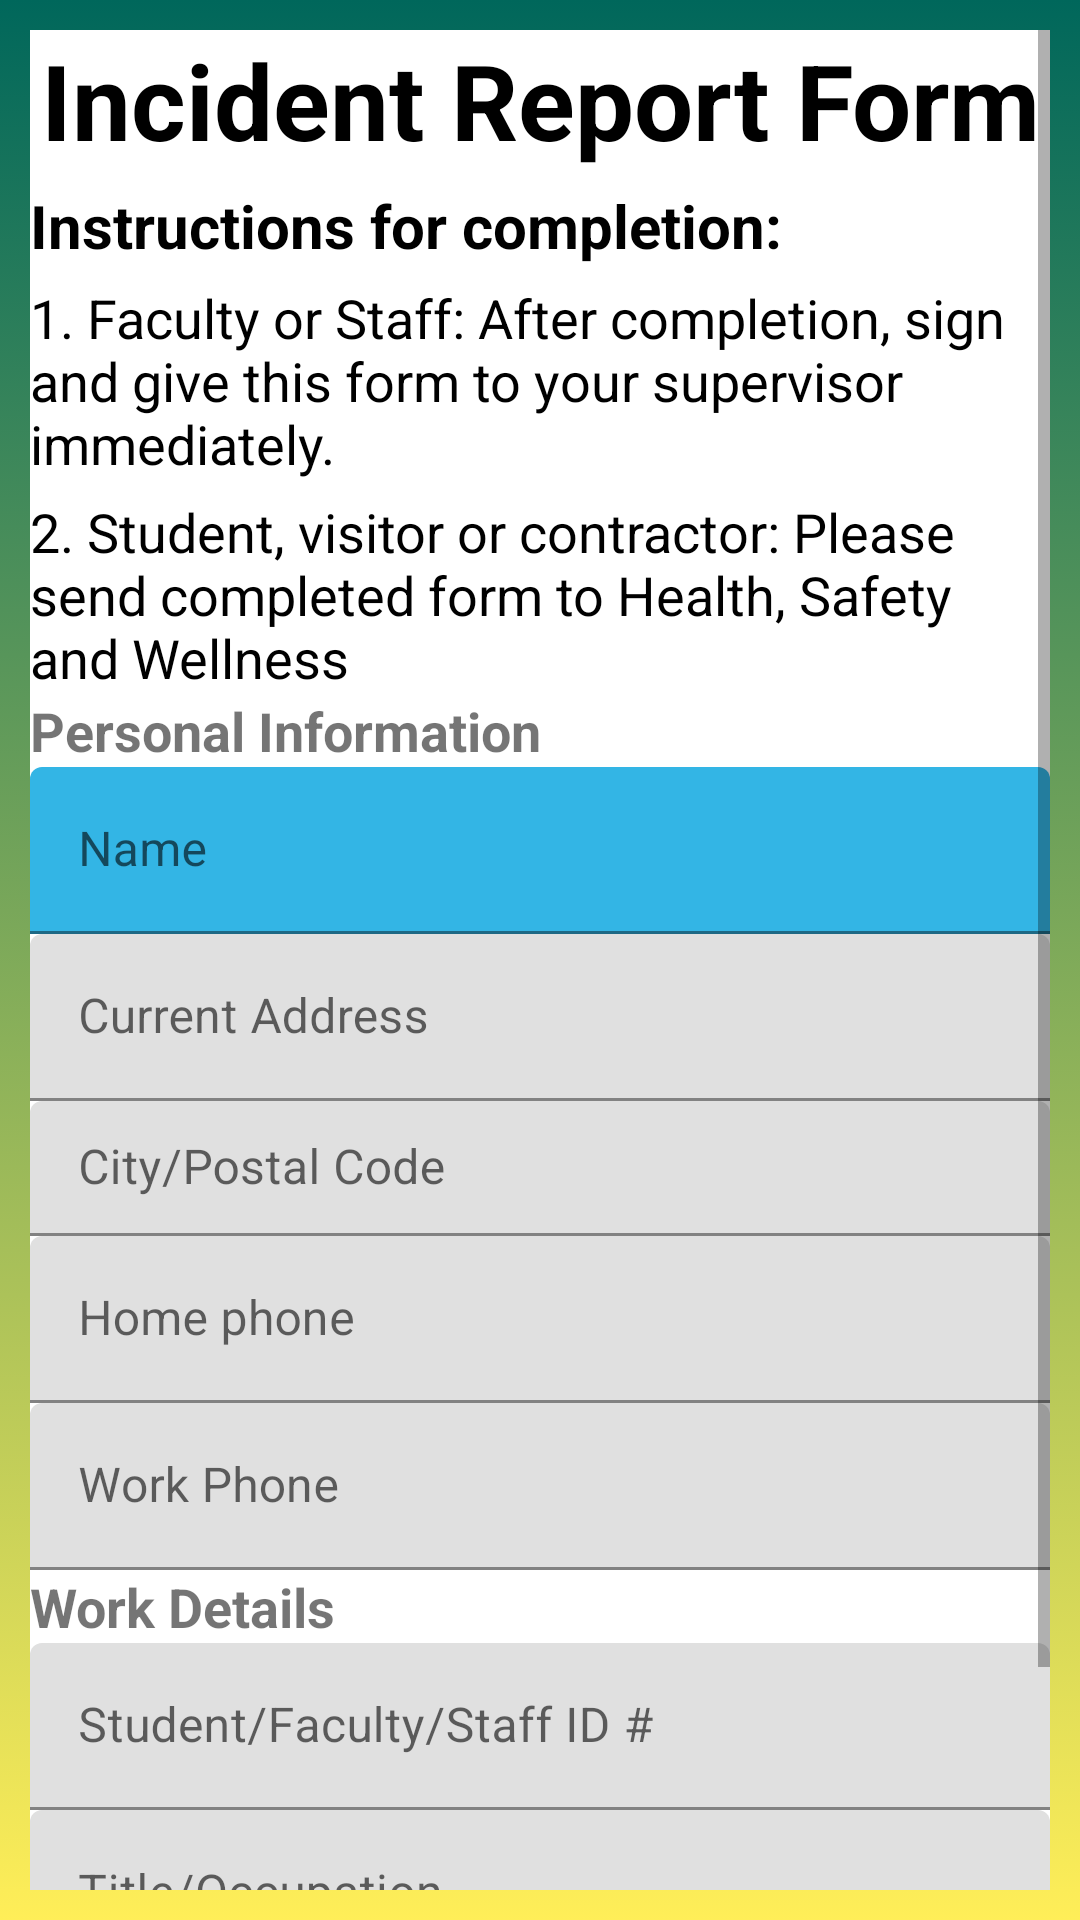

Android layout source for this screen:
<!-- AndroidManifest.xml: application theme AppTheme -->
<!-- res/layout/activity_incident_reporting_old.xml -->
<?xml version="1.0" encoding="utf-8"?>
<RelativeLayout xmlns:android="http://schemas.android.com/apk/res/android"
    xmlns:app="http://schemas.android.com/apk/res-auto"
    android:layout_width="match_parent"
    android:layout_height="match_parent"
    android:background="@drawable/bg">

    <ScrollView
        android:id="@+id/scroll"
        android:layout_width="match_parent"
        android:layout_marginTop="10dp"
        android:layout_marginBottom="10dp"
        android:layout_marginLeft="10dp"
        android:layout_marginRight="10dp"
        android:layout_height="match_parent"
        >

        <LinearLayout
            android:layout_width="match_parent"
            android:layout_height="wrap_content"
            android:orientation="vertical"
            android:background="#fff">

            <TextView
                android:id="@+id/IncidentTitle"
                android:layout_width="match_parent"
                android:layout_height="wrap_content"
                android:text="Incident Report Form"
                android:textAlignment="center"
                android:textColor="#000"
                android:textSize="35sp"
                android:textStyle="bold" />

          

            <TextView
                android:id="@+id/textView4"
                android:layout_width="match_parent"
                android:layout_height="wrap_content"
                android:text="Instructions for completion:"
                android:textColor="@android:color/background_dark"
                android:paddingTop="5sp"
                android:textSize="20sp"
                android:textStyle="bold" />

            <TextView
                android:id="@+id/textView5"
                android:layout_width="match_parent"
                android:layout_height="wrap_content"
                android:paddingTop="5sp"
                android:text="1. Faculty or Staff: After completion, sign and give this form to your supervisor immediately."
                android:textAlignment="viewStart"
                android:textColor="#000"
                android:textSize="18sp" />

            <TextView
                android:id="@+id/textView6"
                android:layout_width="match_parent"
                android:layout_height="wrap_content"
                android:paddingTop="5sp"
                android:text="2. Student, visitor or contractor: Please send completed form to Health, Safety and Wellness"
                android:textColor="#000"
                android:textSize="18sp" />

            <TextView
                android:id="@+id/textView8"
                android:layout_width="match_parent"
                android:layout_height="wrap_content"
                android:text="Personal Information"
                android:textAlignment="viewStart"
                android:textSize="18sp"
                android:textStyle="bold" />

            <com.google.android.material.textfield.TextInputLayout
                android:layout_width="match_parent"
                android:layout_height="match_parent"
                android:hint="Name"
                app:boxBackgroundColor="@android:color/holo_blue_light">

                <com.google.android.material.textfield.TextInputEditText
                    android:layout_width="match_parent"
                    android:layout_height="wrap_content" />
            </com.google.android.material.textfield.TextInputLayout>

            <com.google.android.material.textfield.TextInputLayout
                android:layout_width="match_parent"
                android:layout_height="match_parent"
                android:hint="Current Address">

                <com.google.android.material.textfield.TextInputEditText
                    android:layout_width="match_parent"
                    android:layout_height="wrap_content" />
            </com.google.android.material.textfield.TextInputLayout>

            <com.google.android.material.textfield.TextInputLayout
                android:layout_width="match_parent"
                android:layout_height="45dp"
                android:hint="City/Postal Code">

                <com.google.android.material.textfield.TextInputEditText
                    android:layout_width="match_parent"
                    android:layout_height="wrap_content" />
            </com.google.android.material.textfield.TextInputLayout>

            <com.google.android.material.textfield.TextInputLayout
                android:layout_width="match_parent"
                android:layout_height="match_parent"
                android:hint="Home phone">

                <com.google.android.material.textfield.TextInputEditText
                    android:layout_width="match_parent"
                    android:layout_height="wrap_content" />
            </com.google.android.material.textfield.TextInputLayout>

            <com.google.android.material.textfield.TextInputLayout
                android:layout_width="match_parent"
                android:layout_height="match_parent"
                android:hint="Work Phone">

                <com.google.android.material.textfield.TextInputEditText
                    android:layout_width="match_parent"
                    android:layout_height="wrap_content" />
            </com.google.android.material.textfield.TextInputLayout>

            <TextView
                android:id="@+id/textView9"
                android:layout_width="match_parent"
                android:layout_height="wrap_content"
                android:text="Work Details"
                android:textSize="18sp"
                android:textStyle="bold" />

            <com.google.android.material.textfield.TextInputLayout
                android:layout_width="match_parent"
                android:layout_height="match_parent"
                android:hint="Student/Faculty/Staff ID #">

                <com.google.android.material.textfield.TextInputEditText
                    android:layout_width="match_parent"
                    android:layout_height="wrap_content" />
            </com.google.android.material.textfield.TextInputLayout>

            <com.google.android.material.textfield.TextInputLayout
                android:layout_width="match_parent"
                android:layout_height="match_parent"
                android:hint="Title/Occupation">

                <com.google.android.material.textfield.TextInputEditText
                    android:layout_width="match_parent"
                    android:layout_height="wrap_content" />
            </com.google.android.material.textfield.TextInputLayout>

            <com.google.android.material.textfield.TextInputLayout
                android:layout_width="match_parent"
                android:layout_height="match_parent"
                android:hint="Department/Faculty">

                <com.google.android.material.textfield.TextInputEditText
                    android:layout_width="match_parent"
                    android:layout_height="wrap_content" />
            </com.google.android.material.textfield.TextInputLayout>

        </LinearLayout>
    </ScrollView>
</RelativeLayout>
<!-- resources referenced by this layout -->
<resources>
  <!-- drawable bg (drawable) -->
  <?xml version="1.0" encoding="utf-8"?>
  <selector xmlns:android="http://schemas.android.com/apk/res/android">
      <item>
          <shape>
              <gradient
                  android:angle="90"
                  android:startColor="#ffee58"
                  android:endColor="#00675b"
                  android:type="linear" />
  
          </shape>
      </item>
  </selector>
  <style name="AppTheme" parent="Theme.MaterialComponents.Light.NoActionBar">
          
          <item name="colorPrimary">@color/colorPrimary</item>
          <item name="colorPrimaryDark">@color/colorPrimaryDark</item>
          <item name="colorAccent">@color/colorAccent</item>
      </style>
  <color name="colorPrimary">#009688</color>
  <color name="colorPrimaryDark">#00675b</color>
  <color name="colorAccent">#00675b</color>
</resources>
